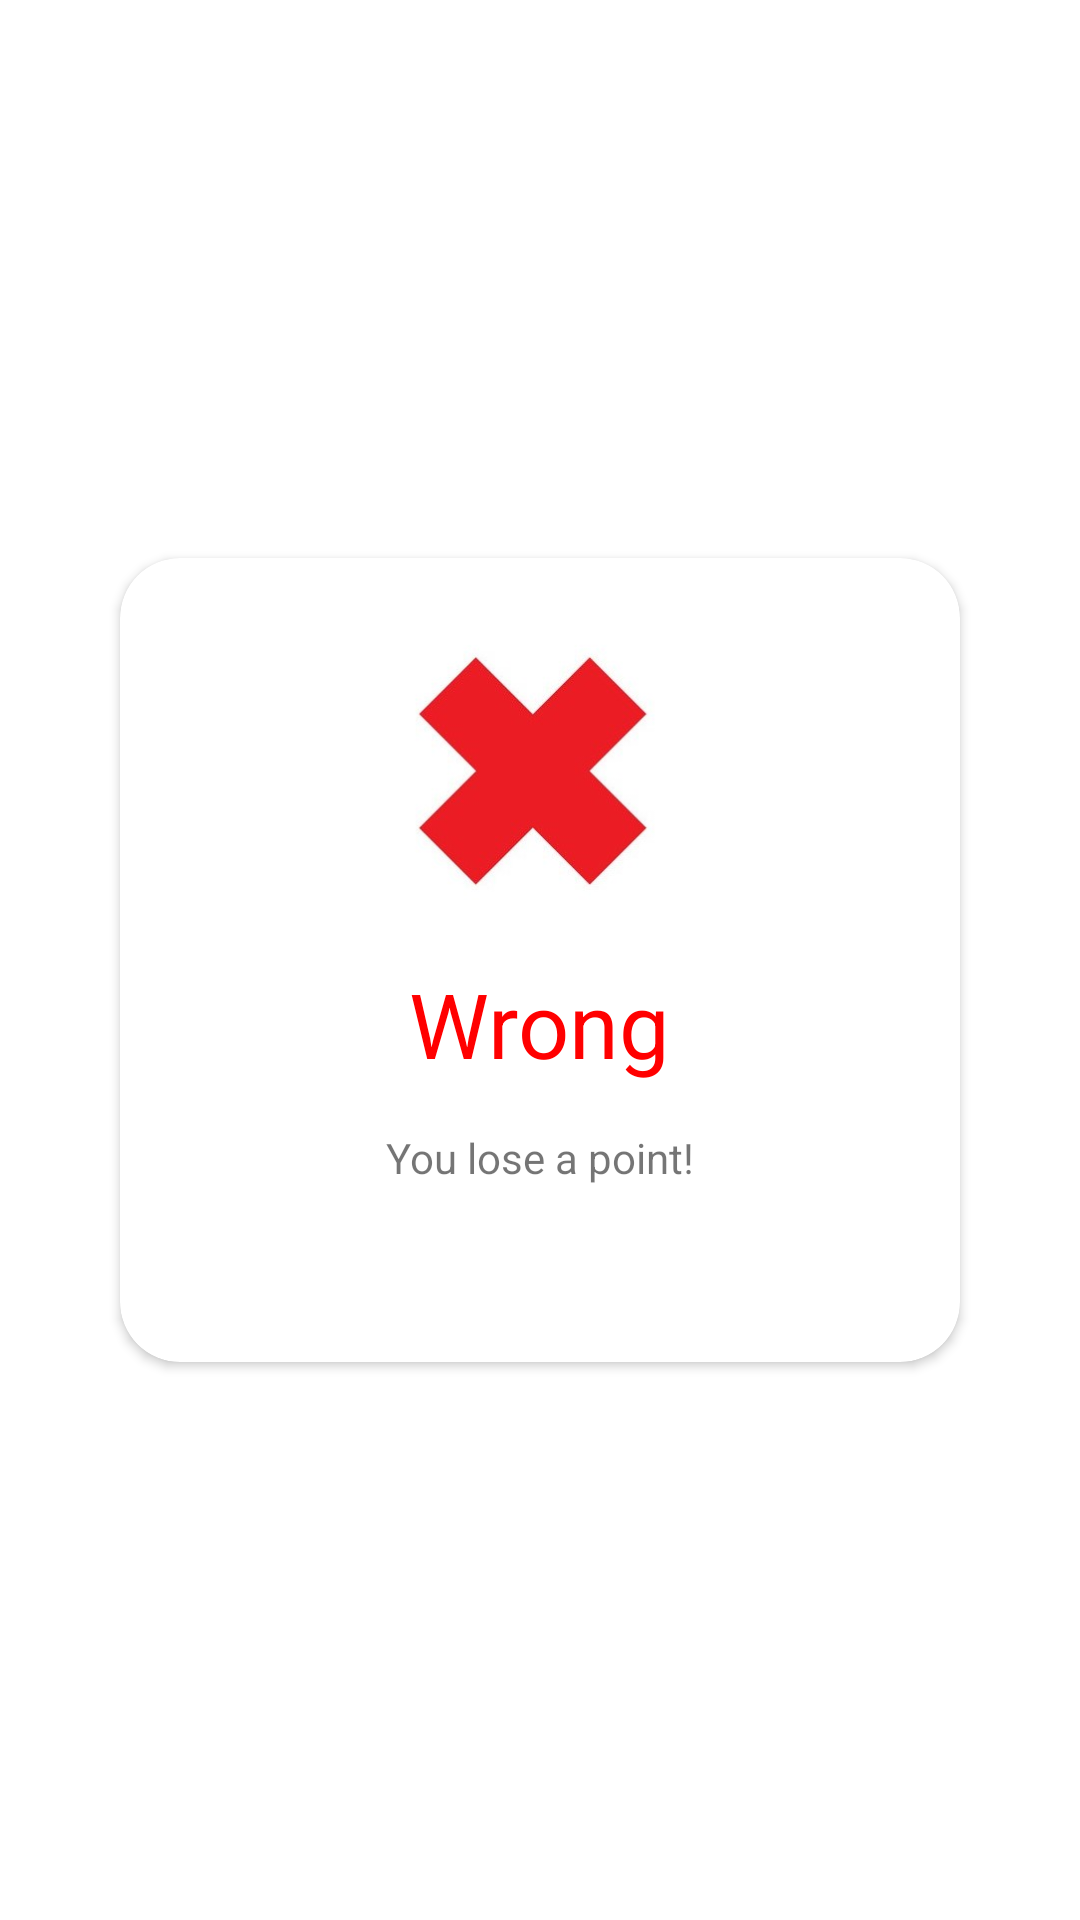

Write the Android layout XML for this screen, with the resource values it uses.
<!-- AndroidManifest.xml: application theme Theme.QuizApp_InfinityBiz -->
<!-- res/layout/wrong_dialog_layout.xml -->
<?xml version="1.0" encoding="utf-8"?>
<LinearLayout xmlns:android="http://schemas.android.com/apk/res/android"
    xmlns:app="http://schemas.android.com/apk/res-auto"
    android:layout_width="match_parent"
    android:layout_height="match_parent"
    android:gravity="center"
    android:orientation="vertical">

    <androidx.cardview.widget.CardView
        android:layout_width="280dp"
        android:layout_height="268dp"
        app:cardCornerRadius="20dp">

        <LinearLayout
            android:layout_width="match_parent"
            android:layout_height="match_parent"
            android:gravity="top|center_horizontal"
            android:orientation="vertical">

            <ImageView
                android:layout_width="125dp"
                android:layout_height="125dp"
                android:layout_marginTop="10dp"
                android:src="@drawable/wrong_symbol" />

            <TextView
                android:layout_width="wrap_content"
                android:layout_height="wrap_content"
                android:text="Wrong"
                android:textColor="@color/red"
                android:textSize="30dp" />

            <TextView
                android:layout_width="wrap_content"
                android:layout_height="wrap_content"
                android:layout_marginTop="15dp"
                android:text="You lose a point!" />
        </LinearLayout>
    </androidx.cardview.widget.CardView>

</LinearLayout>
<!-- resources referenced by this layout -->
<resources>
  <color name="red">#FF0000</color>
  <!-- drawable wrong_symbol: jpg bitmap (drawable-v24, 35920 bytes) -->
  <style name="Theme.QuizApp_InfinityBiz" parent="Theme.MaterialComponents.DayNight.DarkActionBar">
          
          <item name="colorPrimary">@color/purple_500</item>
          <item name="colorPrimaryVariant">@color/purple_700</item>
          <item name="colorOnPrimary">@color/white</item>
          
          <item name="colorSecondary">@color/teal_200</item>
          <item name="colorSecondaryVariant">@color/teal_700</item>
          <item name="colorOnSecondary">@color/black</item>
          
          <item name="android:statusBarColor" tools:targetApi="l">?attr/colorPrimaryVariant</item>
          
      </style>
  <color name="purple_500">#FF6200EE</color>
  <color name="purple_700">#FF3700B3</color>
  <color name="white">#FFFFFFFF</color>
  <color name="teal_200">#FF03DAC5</color>
  <color name="teal_700">#FF018786</color>
  <color name="black">#FF000000</color>
</resources>
